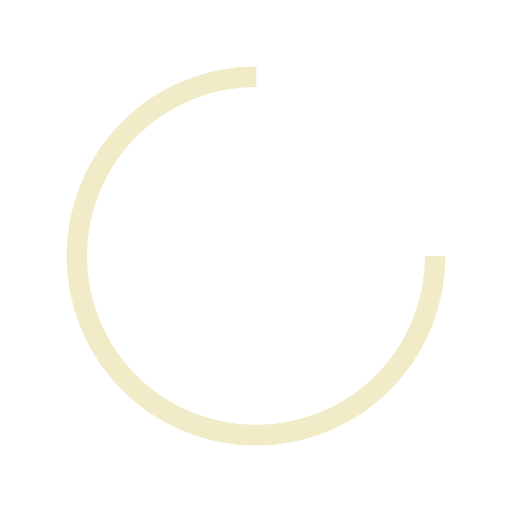
t = 0.00 s
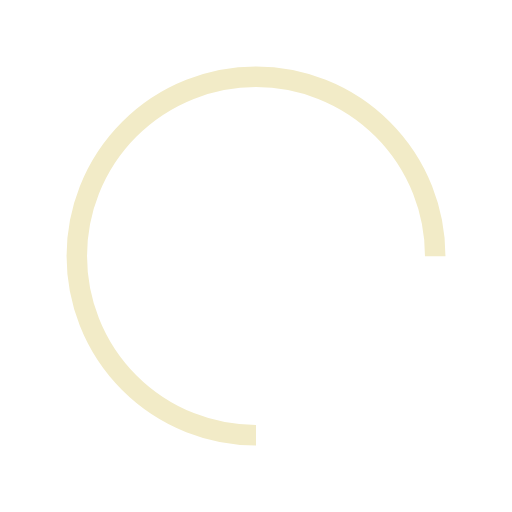
t = 0.25 s
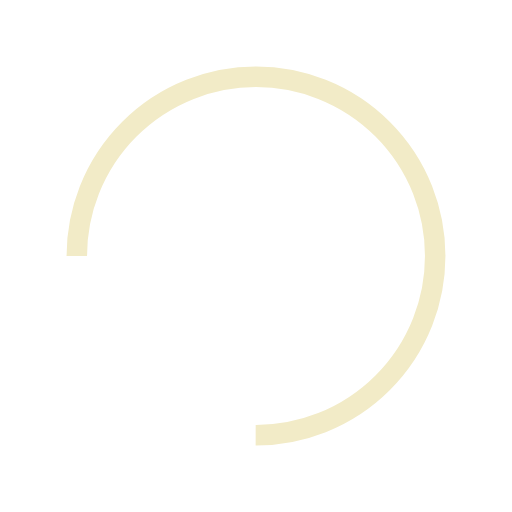
t = 0.50 s
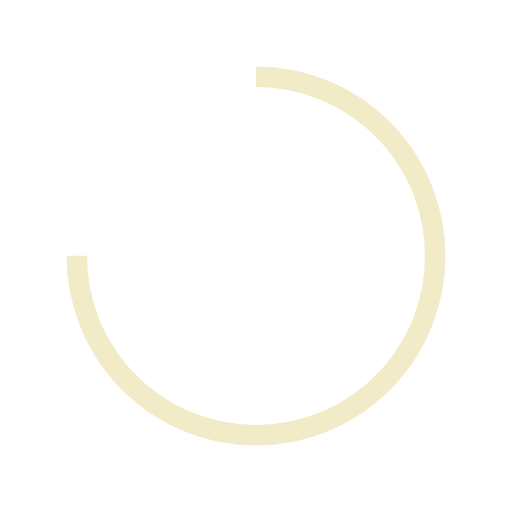
t = 0.75 s

The animated SVG that drew these frames (rendered in a browser with its animation timeline set to each time). Animation: 1 SMIL element (animateTransform=1); one cycle of 1.00 s, repeats indefinitely.

<?xml version="1.0" encoding="UTF-8" standalone="no"?>
<svg width="100%" height="100%" xmlns="http://www.w3.org/2000/svg" viewBox="0 0 100 100"
     preserveAspectRatio="xMidYMid" class="lds-rolling">
    <circle cx="50" cy="50" fill="none"
            stroke="#F2EBC7" stroke-width="4" r="35"
            stroke-dasharray="164.93361431346415 56.97787143782138">
        <animateTransform attributeName="transform" type="rotate" calcMode="linear"
                          values="0 50 50;360 50 50" keyTimes="0;1" dur="1s" begin="0s"
                          repeatCount="indefinite"/>
    </circle>
</svg>
